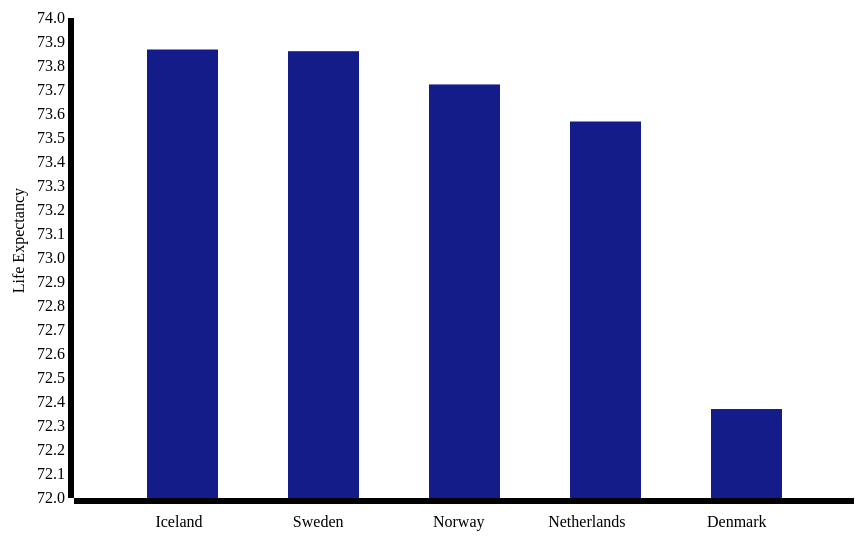
D3 v3 page, settled after 480 driven frames (8 s of simulated time); the page loaded 1 data file(s).


// set the dimensions of the canvas
var margin = {top: 100, right: 220, bottom: 70, left: 100},
   width = 1100 - margin.left - margin.right,
   height = 650 - margin.top - margin.bottom;


// set the ranges
var x = d3.scale.ordinal().rangeRoundBands([0, width], .5);

var y = d3.scale.linear().range([height, 0]);

// define the axis
var xAxis = d3.svg.axis().scale(x).orient("middle");


var yAxis = d3.svg.axis().scale(y).orient("left").ticks(30);


// add the SVG element
var svg = d3.select("body").append("svg")
   .attr("width", width + margin.left + margin.right + 100)
   .attr("height", height + margin.top + margin.bottom + 50)
 .append("g")
   .attr("transform",
         "translate(" + margin.left + "," + margin.top + ")");


// loading the data here...
d3.json("second1.json", function(error, data) {

   data.forEach(function(arjun) {
       arjun.countryName = arjun['countryname'];
       arjun.LifeExpectancy = +arjun['LE'];
   });

 // scale the range of the data
 x.domain(data.map(function(arjun) { return arjun.countryName; }));
 y.domain([72, 74]);

 // add axis
 svg.append("g")
     .attr("class", "x axis")
     .attr("transform", "translate(0," + height + ")")
     .call(xAxis)
   .selectAll("text")
     .style("text-anchor", "end")
     .attr("dx", "20")
     .attr("dy", "20")
     .attr("transform", "rotate(0)" );

 svg.append("g")
     .attr("class", "y axis")
     .call(yAxis)
   .append("text")
     .attr("transform", "rotate(-90)")
     .attr("dx", "-170")
     .attr("dy", "-50")
     .style("text-anchor", "end")
     .text("Life Expectancy");


 // Add bar chart
 svg.selectAll("bar")
     .data(data)
   .enter().append("rect")
     .attr("class", "bar")
     .attr("fill","#141C89")
     .attr("x", function(arjun) { return x(arjun.countryName); })
     .attr("width", x.rangeBand())
     .attr("y", function(arjun) { return y(arjun.LifeExpectancy); })
     .attr("height", function(arjun) { return height - y(arjun.LifeExpectancy); });

});



### data: second1.json
[
 {
  "countryname": "Iceland",
  "LE": 73.87
 },
 {
  "countryname": "Sweden",
  "LE": 73.86
 },
 {
  "countryname": "Norway",
  "LE": 73.72
 },
 {
  "countryname": "Netherlands",
  "LE": 73.57
 },
 {
  "countryname": "Denmark",
  "LE": 72.37
 }
]